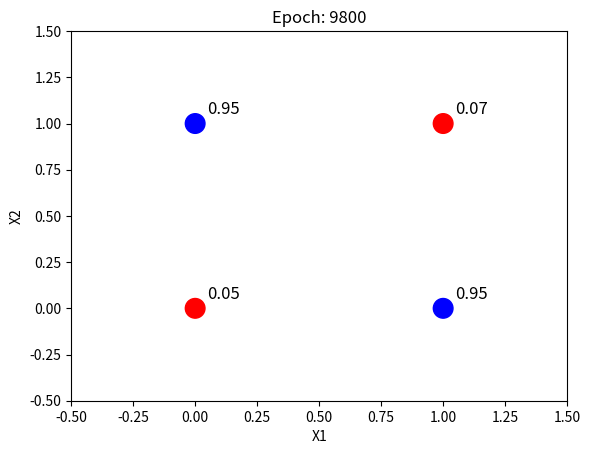

Recreate this plot in Python.
import numpy as np
import matplotlib.pyplot as plt
from matplotlib.animation import FuncAnimation, PillowWriter

# XOR dataset
X = np.array([[0, 0],
              [0, 1],
              [1, 0],
              [1, 1]])

y = np.array([[0], [1], [1], [0]])

# Activation functions
def sigmoid(x):
    return 1 / (1 + np.exp(-x))

def sigmoid_derivative(output):
    return output * (1 - output)

# Initialize weights and biases
np.random.seed(1)
input_size = 2
hidden_size = 2
output_size = 1

weights_input_hidden = np.random.randn(input_size, hidden_size) * 0.5
bias_hidden = np.zeros((1, hidden_size))

weights_hidden_output = np.random.randn(hidden_size, output_size) * 0.5
bias_output = np.zeros((1, output_size))

# Training config
epochs = 10000
learning_rate = 0.1
interval = 200  # Save every 200 epochs

# Store predictions for animation
predictions_history = []

for epoch in range(epochs):
    # Forward pass
    hidden_input = np.dot(X, weights_input_hidden) + bias_hidden
    hidden_output = sigmoid(hidden_input)

    final_input = np.dot(hidden_output, weights_hidden_output) + bias_output
    predicted_output = sigmoid(final_input)

    # Save frames for GIF
    if epoch % interval == 0:
        predictions_history.append(predicted_output.copy())
        loss = np.mean(np.square(y - predicted_output))
        print(f"Epoch {epoch} - Loss: {loss:.5f}")

    # Backpropagation
    error = y - predicted_output
    d_output = error * sigmoid_derivative(predicted_output)

    error_hidden = d_output.dot(weights_hidden_output.T)
    d_hidden = error_hidden * sigmoid_derivative(hidden_output)

    # Update weights and biases
    weights_hidden_output += hidden_output.T.dot(d_output) * learning_rate
    bias_output += np.sum(d_output, axis=0, keepdims=True) * learning_rate

    weights_input_hidden += X.T.dot(d_hidden) * learning_rate
    bias_hidden += np.sum(d_hidden, axis=0, keepdims=True) * learning_rate

# Create plot
fig, ax = plt.subplots()

def update(frame):
    ax.clear()
    ax.set_title(f"Epoch: {frame * interval}")
    preds = predictions_history[frame]
    colors = ['red' if p < 0.5 else 'blue' for p in preds.flatten()]
    ax.scatter(X[:, 0], X[:, 1], c=colors, s=200)
    for i, txt in enumerate(np.round(preds.flatten(), 2)):
        ax.annotate(txt, (X[i, 0] + 0.05, X[i, 1] + 0.05), fontsize=12)
    ax.set_xlim(-0.5, 1.5)
    ax.set_ylim(-0.5, 1.5)
    ax.set_xlabel("X1")
    ax.set_ylabel("X2")

anim = FuncAnimation(fig, update, frames=len(predictions_history), interval=200)

# Save to GIF
anim.save("xor_training.gif", writer=PillowWriter(fps=5))
print("✅ GIF saved as xor_training.gif")

